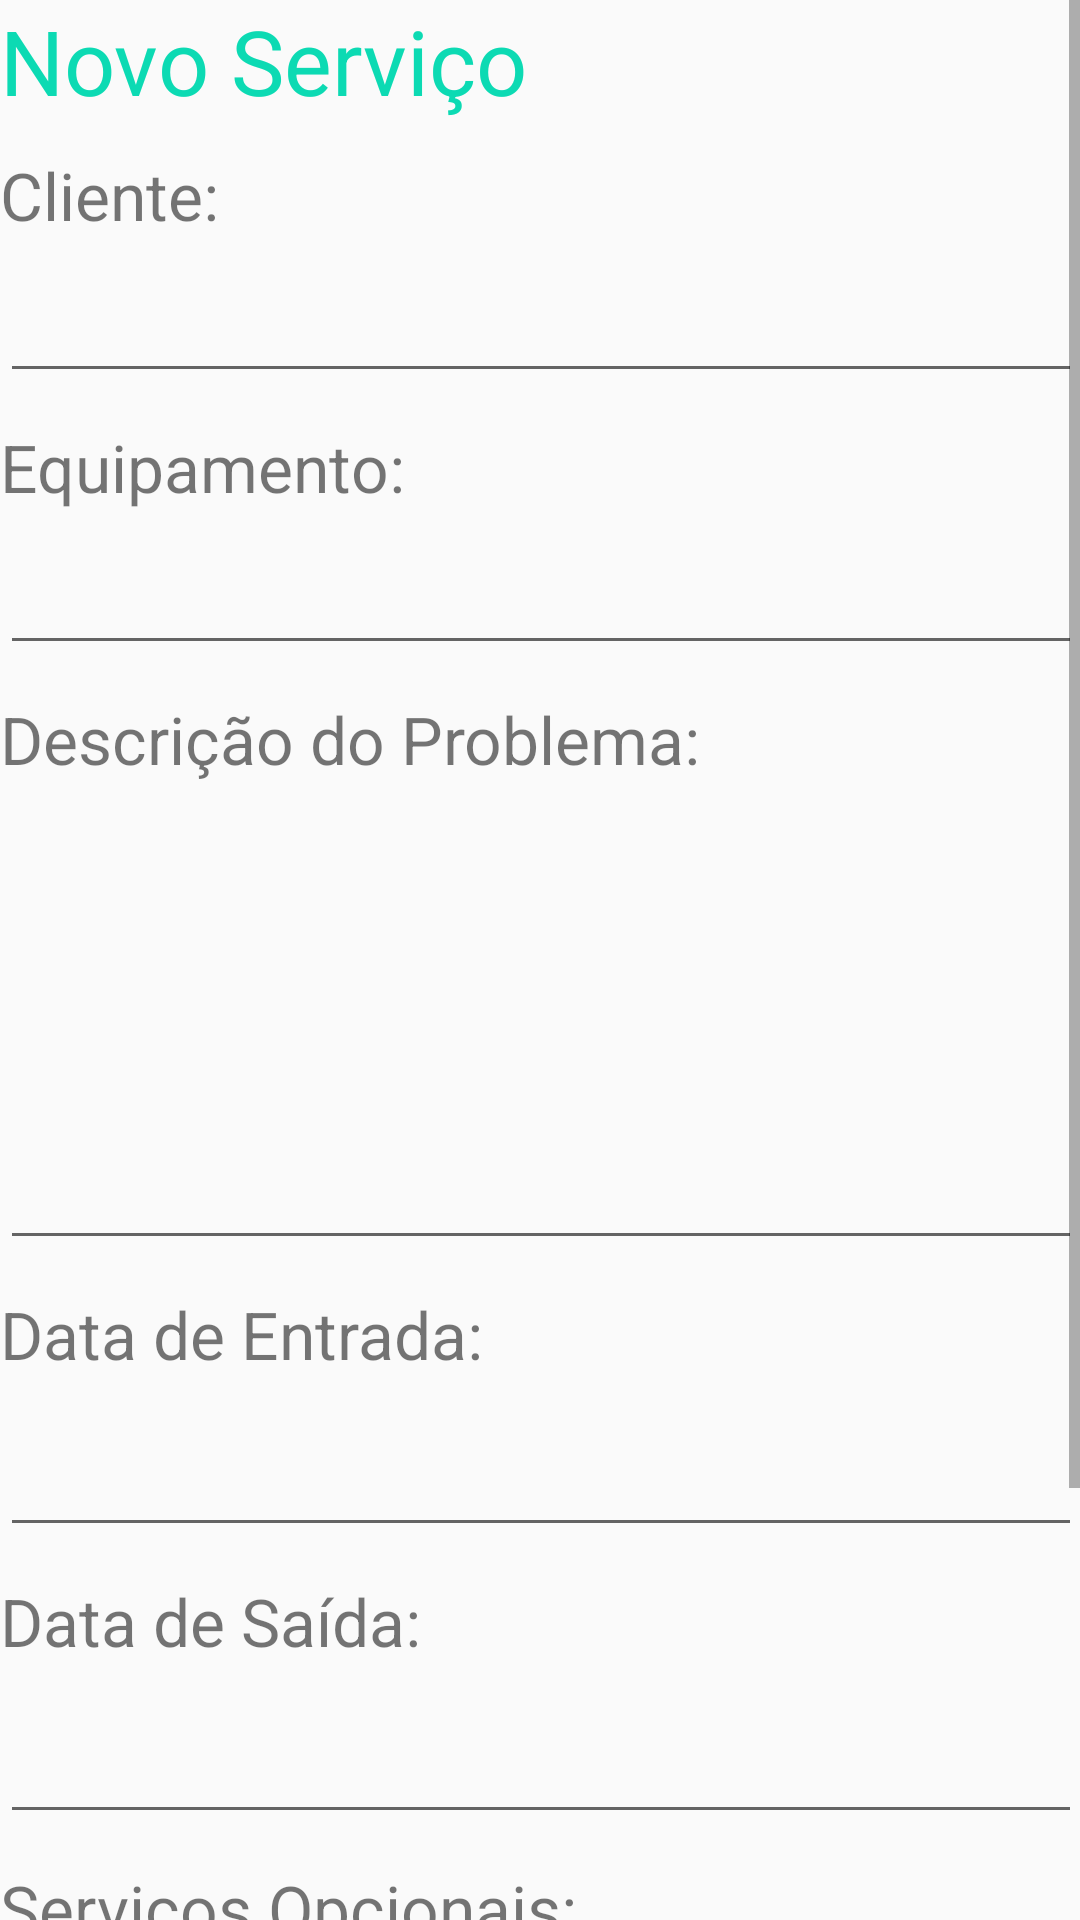

Android layout source for this screen:
<!-- AndroidManifest.xml: application theme CustomActionBarTheme -->
<!-- res/layout/activity_nova_entrada.xml -->
<?xml version="1.0" encoding="utf-8"?>
<ScrollView xmlns:android="http://schemas.android.com/apk/res/android"
    xmlns:tools="http://schemas.android.com/tools"
    android:orientation="vertical" android:layout_width="match_parent"
    android:layout_height="match_parent"
    android:paddingTop="@dimen/activity_horizontal_margin"
    android:paddingBottom="@dimen/activity_horizontal_margin"
    android:paddingLeft="@dimen/activity_vertical_margin"
    android:paddingRight="@dimen/activity_vertical_margin"
    tools:context="ps.pdm.hilo.activity.NovaEntrada"
    android:weightSum="1">


    <LinearLayout android:orientation="vertical"
        android:layout_width="fill_parent"
        android:layout_height="match_parent"
        android:weightSum="0.6">

        <TextView
            android:layout_weight="0.2"
            android:layout_width="match_parent"
            android:layout_height="wrap_content"
            android:textSize="30sp"
            android:textColor="@color/custom_color"
            android:text="Novo Serviço"
            />

        <TextView
            android:layout_width="match_parent"
            android:layout_height="wrap_content"
            android:text="Cliente:"
            android:textSize="22sp"
            android:paddingTop="10sp"
            android:paddingBottom="10sp"
            />

        <EditText android:id="@+id/txtCliente"
            android:layout_width="match_parent"
            android:layout_height="wrap_content" />

        <TextView
            android:layout_width="match_parent"
            android:layout_height="wrap_content"
            android:text="Equipamento:"
            android:textSize="22sp"
            android:paddingTop="10sp"
            android:paddingBottom="10sp"
        />

        <EditText android:id="@+id/txtEquipamento"
            android:layout_width="match_parent"
            android:layout_height="wrap_content"
        />

        <TextView
            android:layout_width="match_parent"
            android:layout_height="wrap_content"
            android:text="Descrição do Problema:"
            android:textSize="22sp"
            android:paddingTop="10sp"
            android:paddingBottom="10sp"
            />

        <EditText android:id="@+id/txtProblema"
            android:layout_width="match_parent"
            android:layout_height="wrap_content"
            android:inputType="textMultiLine"
            android:minLines="5"
            android:maxLines="7"
            android:textSize="22sp"
            />

        <TextView
            android:layout_width="match_parent"
            android:layout_height="wrap_content"
            android:text="Data de Entrada:"
            android:textSize="22sp"
            android:paddingTop="10sp"
            android:paddingBottom="10sp"
            />

        <EditText android:id="@+id/txtDataEntrada"
            android:layout_width="match_parent"
            android:layout_height="wrap_content"
            android:inputType="date"
            android:textSize="22sp" />

        <TextView
            android:layout_width="match_parent"
            android:layout_height="wrap_content"
            android:text="Data de Saída:"
            android:textSize="22sp"
            android:paddingTop="10sp"
            android:paddingBottom="10sp"
            />

        <EditText android:id="@+id/txtDataSaida"
            android:layout_width="match_parent"
            android:layout_height="wrap_content"
            android:inputType="date"
            android:textSize="22sp"
            />


        <TextView
            android:layout_width="match_parent"
            android:layout_height="wrap_content"
            android:text="Serviços Opcionais:"
            android:textSize="22sp"
            android:paddingTop="10sp"
            android:paddingBottom="10sp"
            />


        <CheckBox android:id="@+id/checkEntrega"
            android:layout_width="match_parent"
            android:text="Entrega em Domicílio"
            android:textSize="22sp"
            android:layout_height="wrap_content" />

        <CheckBox android:id="@+id/checkLimpeza"
            android:layout_width="match_parent"
            android:text="Limpeza antes da entrega"
            android:textSize="22sp"
            android:layout_height="wrap_content" />

        <CheckBox android:id="@+id/checkEmbalagem"
            android:layout_width="match_parent"
            android:text="Embalar equipamento"
            android:textSize="22sp"
            android:layout_height="wrap_content" />

        <LinearLayout
            android:paddingTop="20sp"
            android:layout_weight="0.2"
            android:layout_width="fill_parent"
            android:layout_height="wrap_content">

            <Button android:id="@+id/btIncluir"
                android:layout_width="0dp"
                android:layout_weight="1"
                android:layout_height="wrap_content"
                android:textSize="22sp"
                android:text="Incluir"/>

            <Button android:id="@+id/btLimpar"
                android:layout_width="0dp"
                android:layout_weight="1"
                android:layout_height="wrap_content"
                android:textSize="22sp"
                android:text="Limpar"/>

        </LinearLayout>

    </LinearLayout>

</ScrollView>
<!-- resources referenced by this layout -->
<resources>
  <color name="custom_color">#ff0cdab3</color>
  <style name="CustomActionBarTheme" parent="@style/Theme.AppCompat.Light.DarkActionBar">
          <item name="android:actionBarStyle">@style/MyActionBar</item>
  
          
          <item name="actionBarStyle">@style/MyActionBar</item>
      </style>
  <style name="MyActionBar" parent="@style/Widget.AppCompat.Light.ActionBar.Solid.Inverse">
          <item name="background">@color/custom_color</item>
  
          
          <item name="actionBarStyle">@style/MyActionBar</item>
      </style>
</resources>
